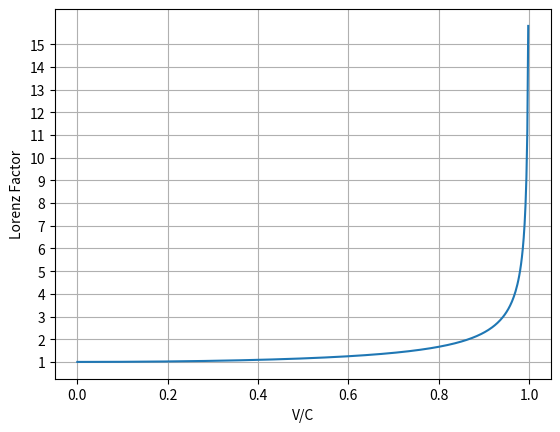

Python code for this plot:
#!/bin/env python

import matplotlib.pyplot as plt
from mpl_toolkits.mplot3d import Axes3D
from numpy import arange, sin, cos, pi, ones, linspace, log, sqrt
from scipy.constants import c

fig = plt.figure()
ax = fig.add_subplot(111)
v = linspace(0, 1, 500)

ax.yaxis.set_ticks(range(0, 16))
ax.grid(True)
ax.plot(v, 1./sqrt(1 - (v*c/c)**2))

plt.xlabel('V/C')
plt.ylabel('Lorenz Factor')
plt.show()
